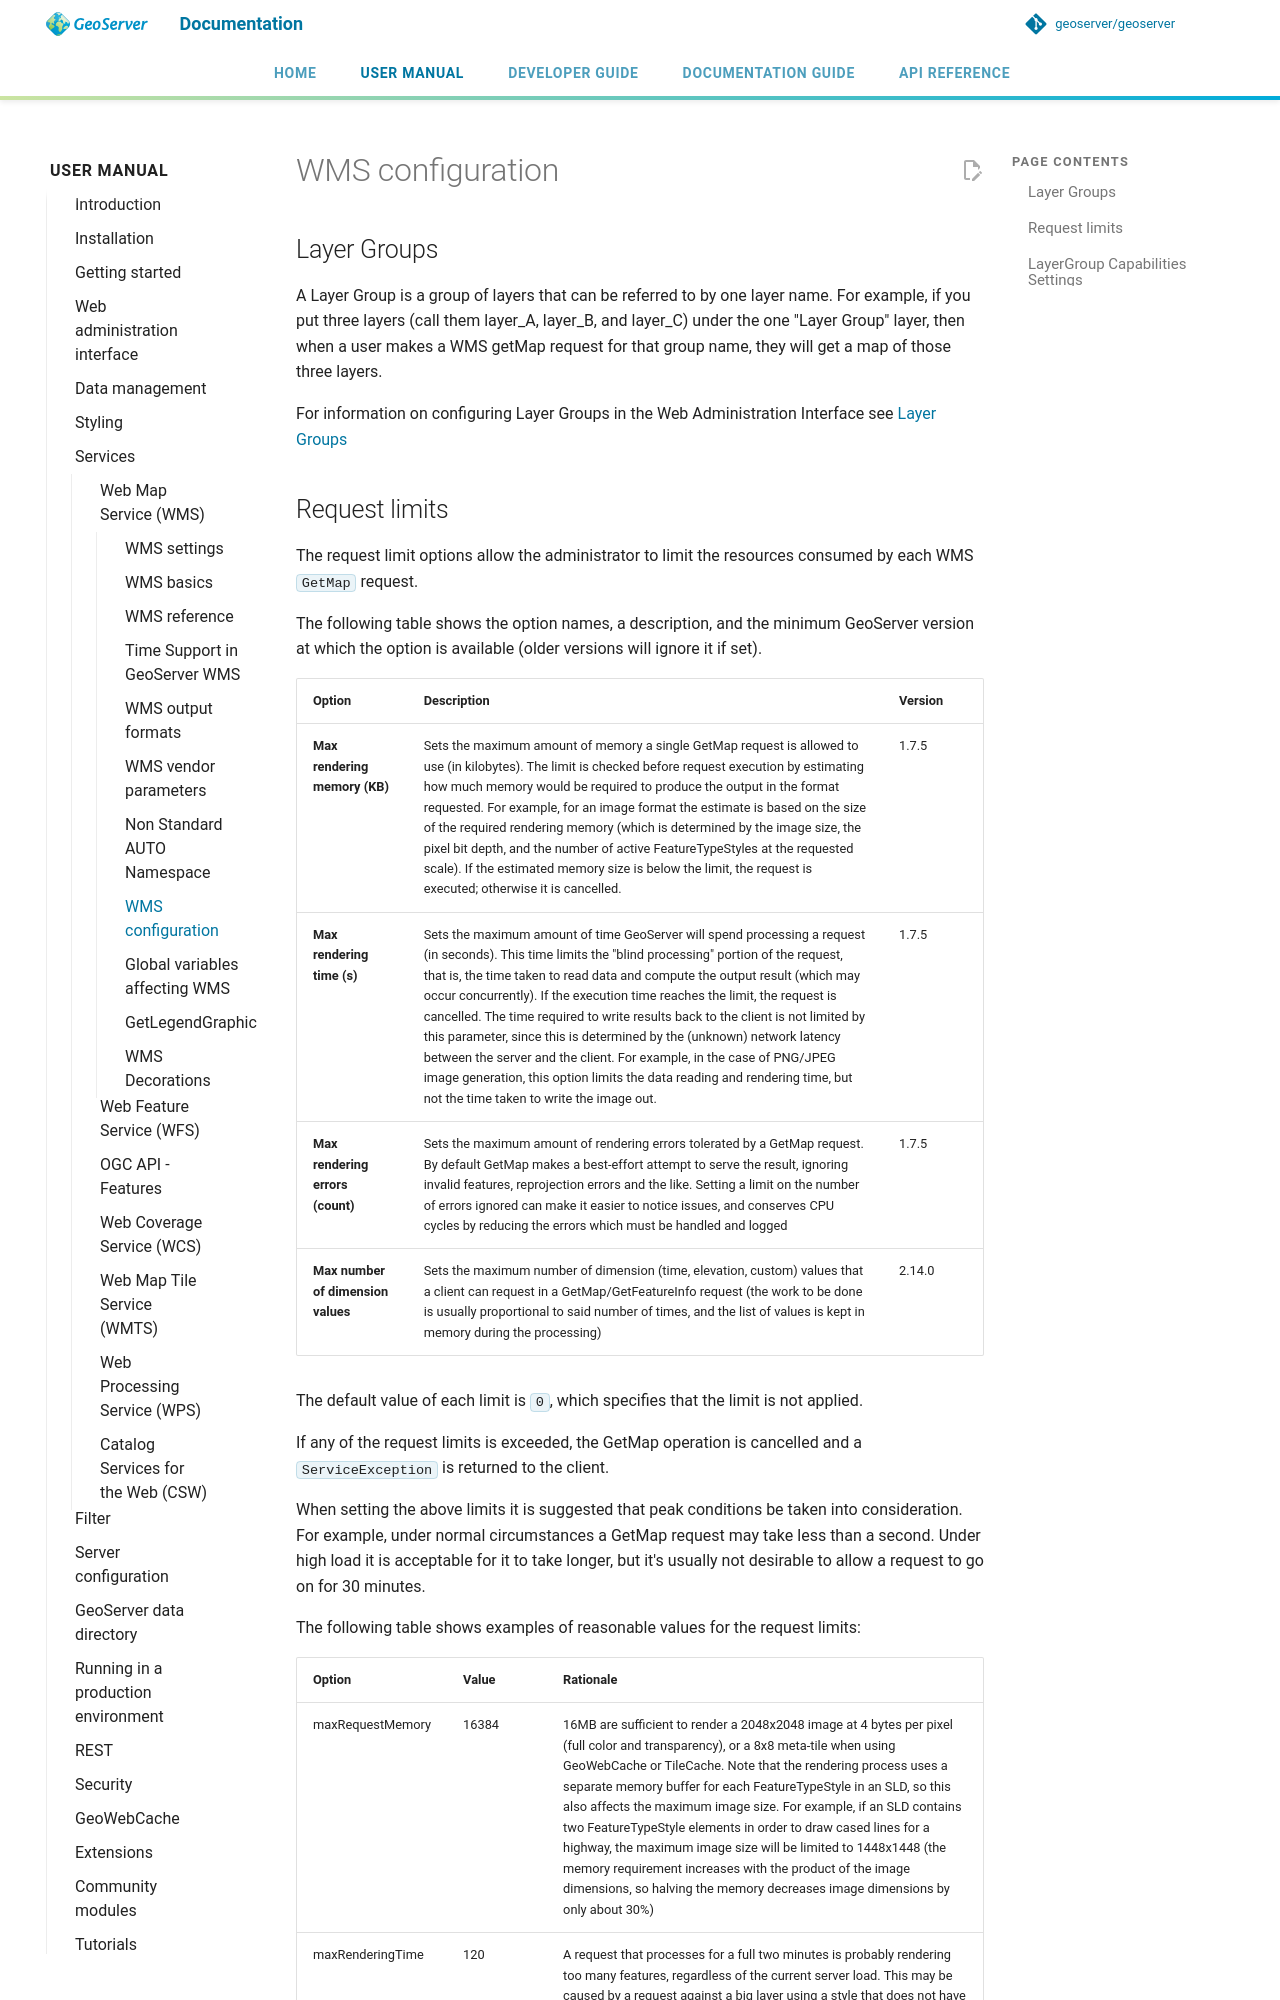

repository: petersmythe/geoserver · page: latest/en/user/services/wms/configuration/index.html · generator: mkdocs

# WMS configuration

## Layer Groups

A Layer Group is a group of layers that can be referred to by one layer name. For example, if you put three layers (call them `layer_A`, `layer_B`, and `layer_C`) under one Layer Group layer, then when a user makes a WMS `GetMap` request for that group name, they will get a map of those three layers.

For information on configuring Layer Groups in the Web Administration Interface see [Layer Groups](../../data/webadmin/layergroups.md).
